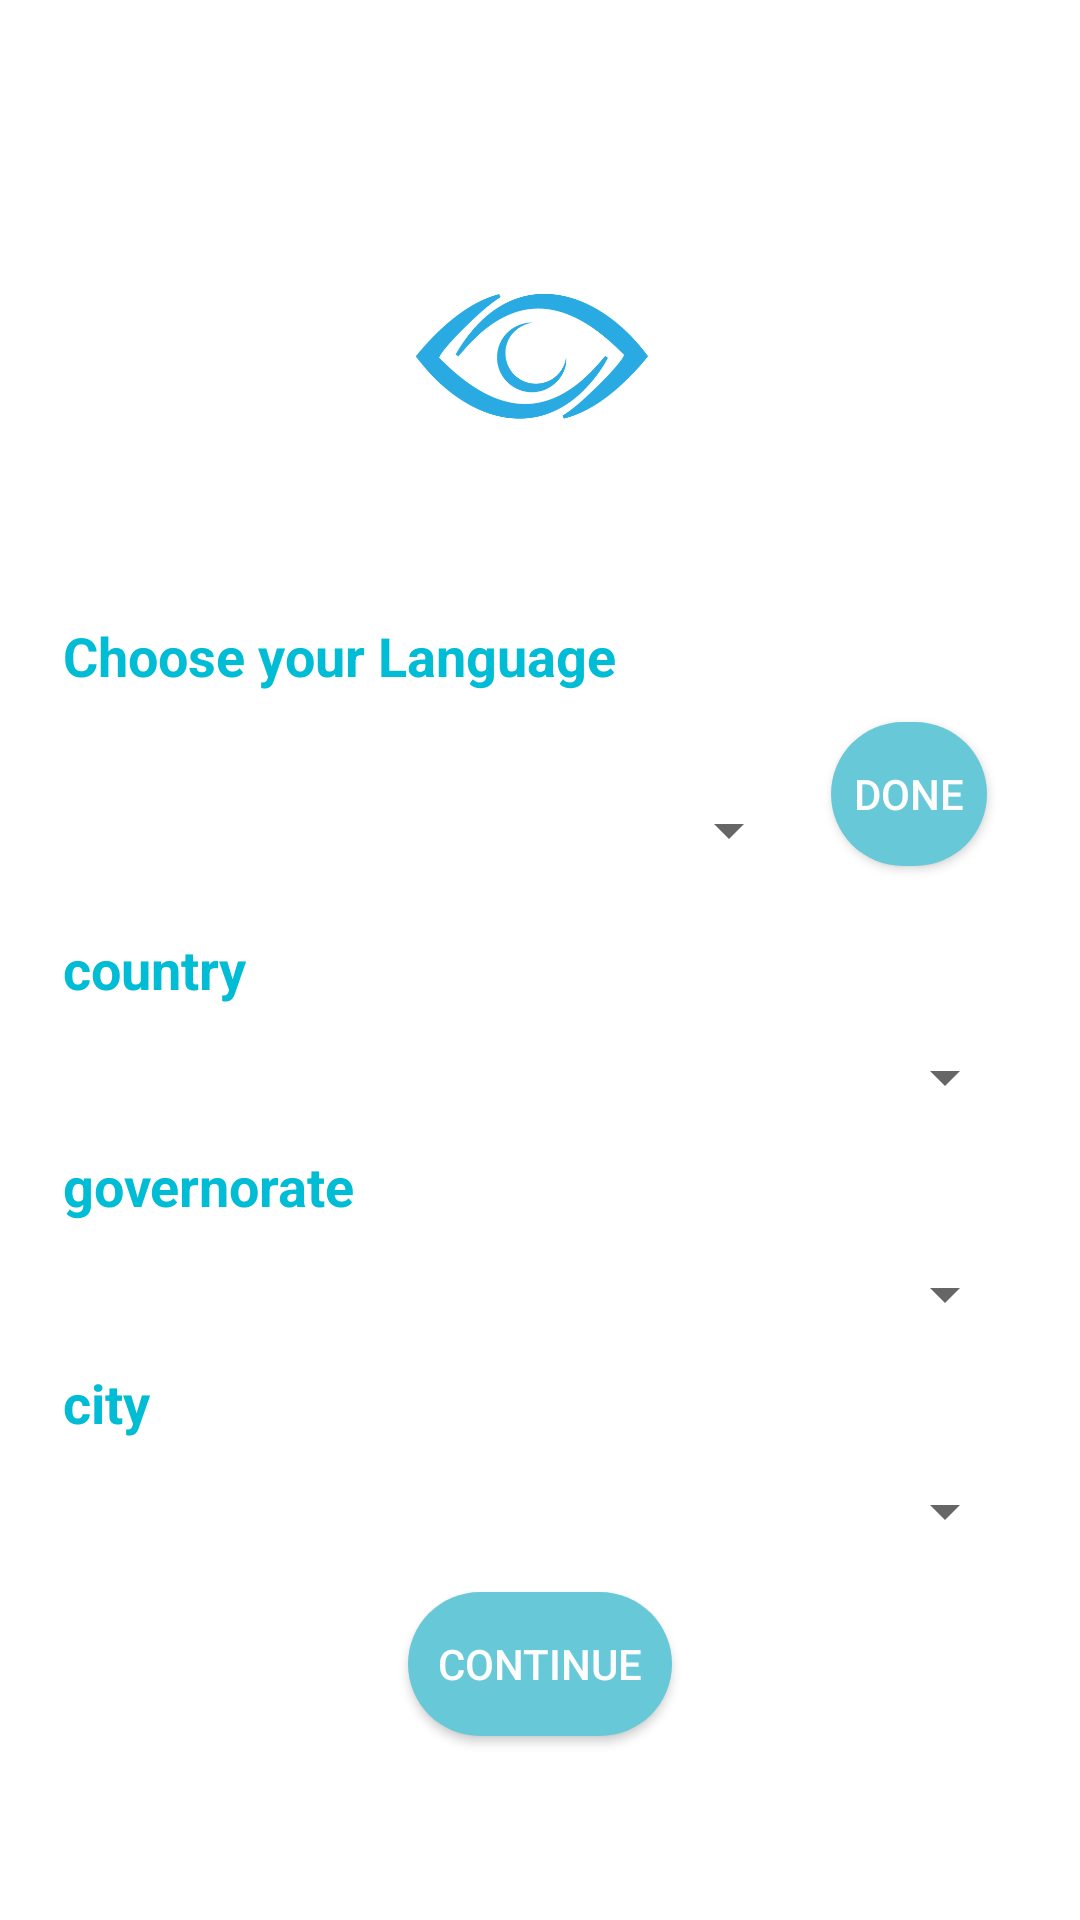

Android layout source for this screen:
<!-- AndroidManifest.xml: application theme AppTheme -->
<!-- res/layout/activity_signup.xml -->
<?xml version="1.0" encoding="utf-8"?>
<LinearLayout xmlns:android="http://schemas.android.com/apk/res/android"
    xmlns:app="http://schemas.android.com/apk/res-auto"
    xmlns:tools="http://schemas.android.com/tools"
    android:layout_width="match_parent"
    android:layout_height="match_parent"
    android:orientation="vertical"
    android:background="@color/colorPrimary"
    android:gravity="center"
    android:padding="16dp"
    tools:context="com.example.nasrf.eyecare.SigningUp.SignupActivity">

    <ImageView
        android:layout_width="135dp"
        android:layout_height="135dp"
        android:layout_gravity="center"
        app:srcCompat="@drawable/app_logo" />

    <LinearLayout
        android:layout_marginTop="15dp"
        android:background="@color/colorPrimary"
        android:orientation="vertical"
        android:padding="5dp"
        android:layout_width="match_parent"
        android:layout_height="wrap_content">

        <LinearLayout
            android:orientation="vertical"
            android:background="@color/colorPrimary"
            android:layout_width="match_parent"
            android:layout_height="wrap_content">
            <TextView
                android:textColor="@color/colorAccent"
                android:textStyle="bold"
                android:textSize="18sp"
                android:text="@string/language"
                android:layout_width="match_parent"
                android:layout_height="wrap_content" />

            <LinearLayout
                android:gravity="center"
                android:weightSum="3"
                android:orientation="horizontal"
                android:layout_width="match_parent"
                android:layout_height="wrap_content">

                <Spinner
                    android:textAlignment="center"
                    android:layout_weight="2"
                    android:id="@+id/language_spinner"
                    android:layout_marginTop="12dp"
                    android:layout_width="match_parent"
                    android:layout_height="wrap_content">
                </Spinner>

                <Button
                    android:layout_weight="1"
                    style="@style/Button_style"
                    android:id="@+id/btnDoneLanguage"
                    android:text="@string/done"
                    android:layout_gravity="center"
                    android:layout_width="wrap_content"
                    android:layout_height="wrap_content" />
            </LinearLayout>

        </LinearLayout>


        <LinearLayout
            android:orientation="vertical"
            android:layout_width="match_parent"
            android:layout_height="wrap_content">
            <TextView
                android:layout_marginTop="12dp"
                android:textColor="@color/colorAccent"
                android:textStyle="bold"
                android:textSize="18sp"
                android:text="@string/country"
                android:layout_width="match_parent"
                android:layout_height="wrap_content" />

            <LinearLayout
                android:orientation="horizontal"
                android:layout_width="match_parent"
                android:layout_height="wrap_content">

            </LinearLayout>

        </LinearLayout>



        <Spinner
            android:textAlignment="center"
            android:id="@+id/country_spinner"
            android:layout_marginTop="12dp"
            android:layout_width="match_parent"
            android:layout_height="wrap_content">
        </Spinner>

        <TextView
            android:layout_marginTop="12dp"
            android:textColor="@color/colorAccent"
            android:textStyle="bold"
            android:textSize="18sp"
            android:text="@string/governorate"
            android:layout_width="match_parent"
            android:layout_height="wrap_content" />

        <Spinner
            android:textAlignment="center"
            android:id="@+id/gov_spinner"
            android:layout_marginTop="12dp"
            android:layout_width="match_parent"
            android:layout_height="wrap_content">
        </Spinner>

        <TextView
            android:layout_marginTop="12dp"
            android:textColor="@color/colorAccent"
            android:textStyle="bold"
            android:textSize="18sp"
            android:text="@string/city"
            android:layout_width="match_parent"
            android:layout_height="wrap_content" />

        <Spinner
            android:textAlignment="center"
            android:id="@+id/city_spinner"
            android:layout_marginTop="12dp"
            android:layout_width="match_parent"
            android:layout_height="wrap_content">
        </Spinner>

    </LinearLayout>

    <Button
        android:onClick="RegCompleted"
        style="@style/Button_style"
        android:id="@+id/btnCont"
        android:text="@string/cont"
        android:layout_marginTop="10dp"
        android:layout_gravity="center"
        android:layout_width="wrap_content"
        android:layout_height="wrap_content" />


</LinearLayout>
<!-- resources referenced by this layout -->
<resources>
  <color name="colorAccent">#00BCD4</color>
  <color name="colorPrimary">#FFFFFF</color>
  <!-- drawable app_logo: jpg bitmap (drawable, 64828 bytes) -->
  <string name="city">city</string>
  <string name="cont">continue</string>
  <string name="country">country</string>
  <string name="done">Done</string>
  <string name="governorate">governorate</string>
  <string name="language">Choose your Language</string>
  <style name="Button_style">
          <item name="android:background">@drawable/button_background</item>
          <item name="android:layout_margin">10dp</item>
          <item name="android:textColor">#FDFDFE</item>
      </style>
  <style name="AppTheme" parent="Theme.AppCompat.DayNight.NoActionBar">
          
          <item name="colorPrimary">@color/colorPrimary</item>
          <item name="colorPrimaryDark">@color/colorPrimaryDark</item>
          <item name="colorAccent">@color/colorAccent</item>
      </style>
  <!-- drawable button_background (drawable) -->
  <?xml version="1.0" encoding="utf-8"?>
  <selector xmlns:app="http://schemas.android.com/apk/res-auto" xmlns:android="http://schemas.android.com/apk/res/android">
      <item>
          <shape>
              <corners android:radius="50dp"/>
              <solid android:color="#DFDFDE"/>
              <size android:height="35dp"/>
              <gradient android:startColor="#67C8D8" android:endColor="#67C8D8"/>
  
          </shape>
      </item>
  </selector>
  <color name="colorPrimaryDark">#0288D1</color>
</resources>
